Run: headless pygame with SDL's dummy video driver; simulated clock (each Clock.tick advances the game by its frame time, no real sleeping); random seed 0; keys injected as events and as key.get_pressed() state; no mouse input; restart key SPACE tapped at the start of phases 3 and 4.
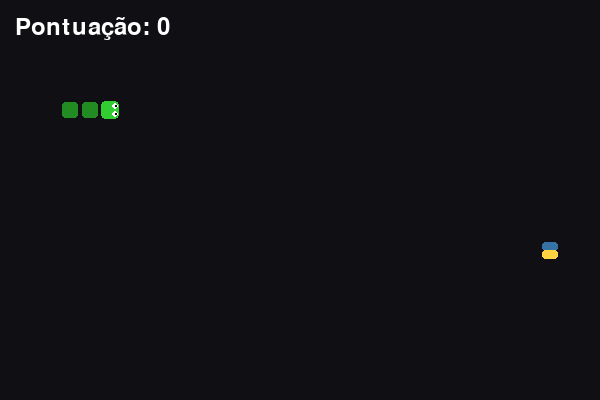
Frame 1 of 4 · flips 1–60 · no input
Frame 2 of 4 · flips 61–180 · tapped SPACE, RETURN · held RIGHT (→), D · screen unchanged from frame 1, image omitted
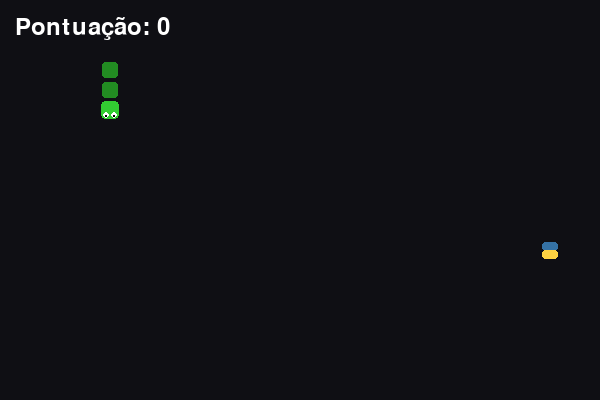
Frame 3 of 4 · flips 181–300 · tapped SPACE · held DOWN (↓), S
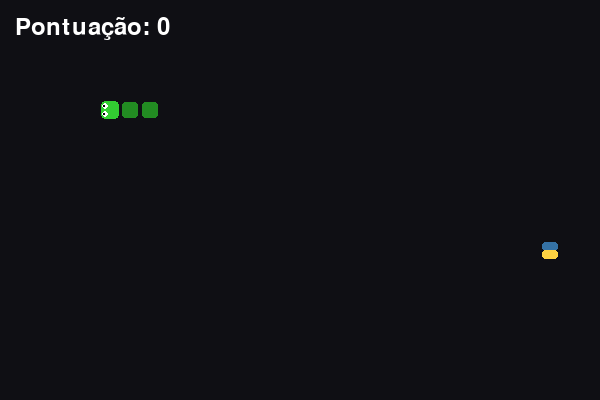
Frame 4 of 4 · flips 301–420 · tapped SPACE · held LEFT (←), A, UP (↑), W

The pygame program that drew these frames:

import pygame
import random
import sys

# Inicialização do Pygame
pygame.init()

# Cores (Paleta Retro / Python Theme)
BLACK = (15, 15, 20)
WHITE = (255, 255, 255)
DARK_GREEN = (34, 139, 34)
LIGHT_GREEN = (50, 205, 50)
EYE_COLOR = (255, 255, 255)
PUPIL_COLOR = (0, 0, 0)

# Cores do logotipo do Python para a comida
PYTHON_BLUE = (53, 114, 165)
PYTHON_YELLOW = (255, 211, 66)

# Configuração da grelha e janela
WIDTH, HEIGHT = 600, 400
BLOCK_SIZE = 20

screen = pygame.display.set_mode((WIDTH, HEIGHT))
pygame.display.set_caption("Jogo da Cobrinha - Python Edition")

clock = pygame.time.Clock()
font = pygame.font.Font(None, 36)
large_font = pygame.font.Font(None, 48)

def reset_game():
    global snake, direction, next_direction, food, score, game_over
    snake = [[100, 100], [80, 100], [60, 100]]
    direction = "RIGHT"
    next_direction = "RIGHT"
    food = [random.randrange(0, WIDTH // BLOCK_SIZE) * BLOCK_SIZE,
            random.randrange(0, HEIGHT // BLOCK_SIZE) * BLOCK_SIZE]
    score = 0
    game_over = False

reset_game()

# Loop principal do jogo
while True:
    # 1. Tratamento de eventos
    for event in pygame.event.get():
        if event.type == pygame.QUIT:
            pygame.quit()
            sys.exit()
        elif event.type == pygame.KEYDOWN:
            if game_over:
                if event.key == pygame.K_SPACE:
                    reset_game()
            else:
                if (event.key == pygame.K_UP or event.key == pygame.K_w) and direction != "DOWN":
                    next_direction = "UP"
                elif (event.key == pygame.K_DOWN or event.key == pygame.K_s) and direction != "UP":
                    next_direction = "DOWN"
                elif (event.key == pygame.K_LEFT or event.key == pygame.K_a) and direction != "RIGHT":
                    next_direction = "LEFT"
                elif (event.key == pygame.K_RIGHT or event.key == pygame.K_d) and direction != "LEFT":
                    next_direction = "RIGHT"

    if not game_over:
        direction = next_direction

        # 2. Movimento da cobrinha
        head = list(snake[0])
        if direction == "UP":
            head[1] -= BLOCK_SIZE
        elif direction == "DOWN":
            head[1] += BLOCK_SIZE
        elif direction == "LEFT":
            head[0] -= BLOCK_SIZE
        elif direction == "RIGHT":
            head[0] += BLOCK_SIZE

        # 3. Travessia de paredes (Teletransporte)
        if head[0] < 0:
            head[0] = WIDTH - BLOCK_SIZE
        elif head[0] >= WIDTH:
            head[0] = 0
        
        if head[1] < 0:
            head[1] = HEIGHT - BLOCK_SIZE
        elif head[1] >= HEIGHT:
            head[1] = 0

        # 4. Colisão com o próprio corpo (Game Over)
        if head in snake:
            game_over = True
        else:
            snake.insert(0, head)

            # 5. Comer a comida
            if head == food:
                score += 1
                food = [random.randrange(0, WIDTH // BLOCK_SIZE) * BLOCK_SIZE,
                        random.randrange(0, HEIGHT // BLOCK_SIZE) * BLOCK_SIZE]
            else:
                snake.pop()

    # 6. Desenhar elementos no ecrã
    screen.fill(BLACK)

    if not game_over:
        # Desenhar a comida (Símbolo Python estilizado)
        fx, fy = food[0], food[1]
        pygame.draw.rect(screen, PYTHON_BLUE, pygame.Rect(fx + 2, fy + 2, BLOCK_SIZE - 4, BLOCK_SIZE // 2 - 1), border_radius=3)
        pygame.draw.rect(screen, PYTHON_YELLOW, pygame.Rect(fx + 2, fy + BLOCK_SIZE // 2, BLOCK_SIZE - 4, BLOCK_SIZE // 2 - 1), border_radius=3)

        # Desenhar a cobrinha
        for index, block in enumerate(snake):
            bx, by = block[0], block[1]
            if index == 0:
                pygame.draw.rect(screen, LIGHT_GREEN, pygame.Rect(bx + 1, by + 1, BLOCK_SIZE - 2, BLOCK_SIZE - 2), border_radius=4)
                # Olhos
                if direction == "RIGHT":
                    pygame.draw.circle(screen, EYE_COLOR, (bx + 15, by + 6), 3)
                    pygame.draw.circle(screen, PUPIL_COLOR, (bx + 16, by + 6), 1)
                    pygame.draw.circle(screen, EYE_COLOR, (bx + 15, by + 14), 3)
                    pygame.draw.circle(screen, PUPIL_COLOR, (bx + 16, by + 14), 1)
                elif direction == "LEFT":
                    pygame.draw.circle(screen, EYE_COLOR, (bx + 5, by + 6), 3)
                    pygame.draw.circle(screen, PUPIL_COLOR, (bx + 4, by + 6), 1)
                    pygame.draw.circle(screen, EYE_COLOR, (bx + 5, by + 14), 3)
                    pygame.draw.circle(screen, PUPIL_COLOR, (bx + 4, by + 14), 1)
                elif direction == "UP":
                    pygame.draw.circle(screen, EYE_COLOR, (bx + 6, by + 5), 3)
                    pygame.draw.circle(screen, PUPIL_COLOR, (bx + 6, by + 4), 1)
                    pygame.draw.circle(screen, EYE_COLOR, (bx + 14, by + 5), 3)
                    pygame.draw.circle(screen, PUPIL_COLOR, (bx + 14, by + 4), 1)
                elif direction == "DOWN":
                    pygame.draw.circle(screen, EYE_COLOR, (bx + 6, by + 15), 3)
                    pygame.draw.circle(screen, PUPIL_COLOR, (bx + 6, by + 16), 1)
                    pygame.draw.circle(screen, EYE_COLOR, (bx + 14, by + 15), 3)
                    pygame.draw.circle(screen, PUPIL_COLOR, (bx + 14, by + 16), 1)
            else:
                pygame.draw.rect(screen, DARK_GREEN, pygame.Rect(bx + 2, by + 2, BLOCK_SIZE - 4, BLOCK_SIZE - 4), border_radius=3)

        # Mostrar pontuação durante o jogo
        score_text = font.render(f"Pontuação: {score}", True, WHITE)
        screen.blit(score_text, (15, 15))
    else:
        # Ecrã de Game Over
        game_over_text = large_font.render("GAME OVER", True, (255, 80, 80))
        final_score_text = font.render(f"Pontuação Final: {score}", True, WHITE)
        restart_text = font.render("Pressiona ESPAÇO para Recomeçar", True, PYTHON_YELLOW)

        screen.blit(game_over_text, (WIDTH // 2 - game_over_text.get_width() // 2, HEIGHT // 3))
        screen.blit(final_score_text, (WIDTH // 2 - final_score_text.get_width() // 2, HEIGHT // 2))
        screen.blit(restart_text, (WIDTH // 2 - restart_text.get_width() // 2, HEIGHT * 2 // 3))

    # Atualizar ecrã
    pygame.display.flip()
    clock.tick(10)
    
